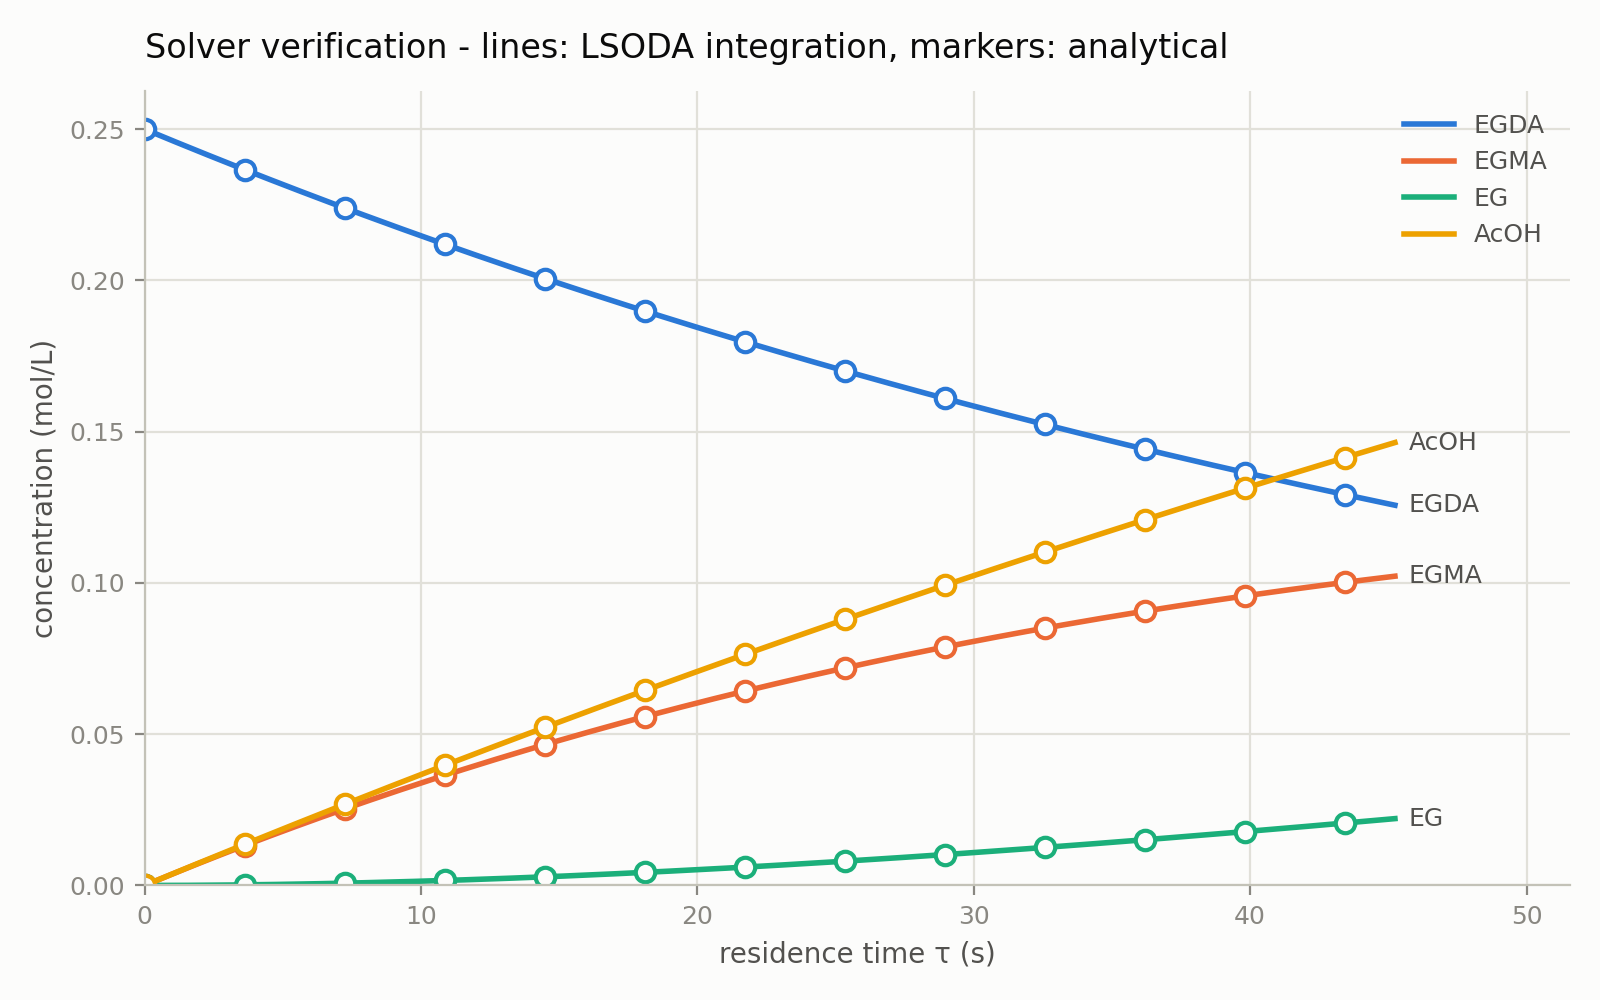

The file beside this chart, header and first rows:
tau_s, C_EGDA_numerical, C_EGDA_reference, C_EGMA_numerical, C_EGMA_reference, C_EG_numerical, C_EG_reference, C_AcOH_numerical, C_AcOH_reference
0.00000000e+00, 2.50000000e-01, 2.50000000e-01, 0.00000000e+00, 0.00000000e+00, 0.00000000e+00, 0.00000000e+00, 0.00000000e+00, 0.00000000e+00
2.26194671e-01, 2.49141897e-01, 2.49141897e-01, 8.57328355e-04, 8.57328354e-04, 7.74250847e-07, 7.74251258e-07, 8.58876857e-04, 8.58876857e-04
4.52389342e-01, 2.48286740e-01, 2.48286740e-01, 1.71016825e-03, 1.71016825e-03, 3.09159917e-06, 3.09159958e-06, 1.71635145e-03, 1.71635145e-03
6.78584013e-01, 2.47434518e-01, 2.47434518e-01, 2.55853789e-03, 2.55853788e-03, 6.94396103e-06, 6.94396145e-06, 2.57242581e-03, 2.57242581e-03
9.04778684e-01, 2.46585221e-01, 2.46585221e-01, 3.40245538e-03, 3.40245538e-03, 1.23232857e-05, 1.23232861e-05, 3.42710195e-03, 3.42710195e-03
1.13097336e+00, 2.45738840e-01, 2.45738840e-01, 4.24193879e-03, 4.24193879e-03, 1.92215550e-05, 1.92215555e-05, 4.28038190e-03, 4.28038190e-03
1.35716803e+00, 2.44895363e-01, 2.44895363e-01, 5.07700612e-03, 5.07700612e-03, 2.76307835e-05, 2.76307839e-05, 5.13226769e-03, 5.13226769e-03
1.58336270e+00, 2.44054782e-01, 2.44054782e-01, 5.90767528e-03, 5.90767528e-03, 3.75430179e-05, 3.75430183e-05, 5.98276132e-03, 5.98276132e-03
1.80955737e+00, 2.43217086e-01, 2.43217086e-01, 6.73396414e-03, 6.73396414e-03, 4.89503372e-05, 4.89503378e-05, 6.83186481e-03, 6.83186481e-03
2.03575204e+00, 2.42382265e-01, 2.42382265e-01, 7.55589048e-03, 7.55589048e-03, 6.18448526e-05, 6.18448536e-05, 7.67958019e-03, 7.67958019e-03
2.26194671e+00, 2.41550309e-01, 2.41550309e-01, 8.37347204e-03, 8.37347204e-03, 7.62187074e-05, 7.62187092e-05, 8.52590946e-03, 8.52590946e-03
2.48814138e+00, 2.40721209e-01, 2.40721209e-01, 9.18672647e-03, 9.18672647e-03, 9.20640773e-05, 9.20640797e-05, 9.37085463e-03, 9.37085463e-03
2.71433605e+00, 2.39894955e-01, 2.39894955e-01, 9.99567137e-03, 9.99567136e-03, 1.09373170e-04, 1.09373172e-04, 1.02144177e-02, 1.02144177e-02
2.94053072e+00, 2.39071538e-01, 2.39071538e-01, 1.08003243e-02, 1.08003243e-02, 1.28138223e-04, 1.28138225e-04, 1.10566007e-02, 1.10566007e-02
3.16672539e+00, 2.38250946e-01, 2.38250946e-01, 1.16007026e-02, 1.16007026e-02, 1.48351508e-04, 1.48351510e-04, 1.18974056e-02, 1.18974056e-02
3.39292007e+00, 2.37433171e-01, 2.37433171e-01, 1.23968238e-02, 1.23968238e-02, 1.70005326e-04, 1.70005327e-04, 1.27368345e-02, 1.27368345e-02
3.61911474e+00, 2.36618203e-01, 2.36618203e-01, 1.31887052e-02, 1.31887052e-02, 1.93092010e-04, 1.93092011e-04, 1.35748892e-02, 1.35748892e-02
3.84530941e+00, 2.35806032e-01, 2.35806032e-01, 1.39763641e-02, 1.39763641e-02, 2.17603924e-04, 2.17603925e-04, 1.44115719e-02, 1.44115719e-02
4.07150408e+00, 2.34996649e-01, 2.34996649e-01, 1.47598176e-02, 1.47598176e-02, 2.43533464e-04, 2.43533465e-04, 1.52468846e-02, 1.52468846e-02
4.29769875e+00, 2.34190044e-01, 2.34190044e-01, 1.55390830e-02, 1.55390830e-02, 2.70873056e-04, 2.70873057e-04, 1.60808291e-02, 1.60808291e-02
4.52389342e+00, 2.33386208e-01, 2.33386208e-01, 1.63141772e-02, 1.63141772e-02, 2.99615158e-04, 2.99615159e-04, 1.69134076e-02, 1.69134076e-02
4.75008809e+00, 2.32585130e-01, 2.32585130e-01, 1.70851174e-02, 1.70851174e-02, 3.29752258e-04, 3.29752259e-04, 1.77446219e-02, 1.77446219e-02
4.97628276e+00, 2.31786803e-01, 2.31786803e-01, 1.78519204e-02, 1.78519204e-02, 3.61276874e-04, 3.61276875e-04, 1.85744742e-02, 1.85744742e-02
5.20247743e+00, 2.30991215e-01, 2.30991215e-01, 1.86146032e-02, 1.86146032e-02, 3.94181556e-04, 3.94181557e-04, 1.94029663e-02, 1.94029663e-02
5.42867211e+00, 2.30198359e-01, 2.30198359e-01, 1.93731825e-02, 1.93731825e-02, 4.28458884e-04, 4.28458885e-04, 2.02301003e-02, 2.02301003e-02
5.65486678e+00, 2.29408223e-01, 2.29408223e-01, 2.01276751e-02, 2.01276751e-02, 4.64101468e-04, 4.64101469e-04, 2.10558781e-02, 2.10558781e-02
5.88106145e+00, 2.28620800e-01, 2.28620800e-01, 2.08780978e-02, 2.08780978e-02, 5.01101947e-04, 5.01101948e-04, 2.18803017e-02, 2.18803017e-02
6.10725612e+00, 2.27836080e-01, 2.27836080e-01, 2.16244672e-02, 2.16244672e-02, 5.39452993e-04, 5.39452993e-04, 2.27033732e-02, 2.27033732e-02
6.33345079e+00, 2.27054053e-01, 2.27054053e-01, 2.23667998e-02, 2.23667998e-02, 5.79147304e-04, 5.79147305e-04, 2.35250944e-02, 2.35250944e-02
6.55964546e+00, 2.26274710e-01, 2.26274710e-01, 2.31051122e-02, 2.31051122e-02, 6.20177613e-04, 6.20177614e-04, 2.43454675e-02, 2.43454675e-02
6.78584013e+00, 2.25498042e-01, 2.25498042e-01, 2.38394208e-02, 2.38394208e-02, 6.62536677e-04, 6.62536678e-04, 2.51644942e-02, 2.51644942e-02
7.01203480e+00, 2.24724041e-01, 2.24724041e-01, 2.45697421e-02, 2.45697421e-02, 7.06217288e-04, 7.06217289e-04, 2.59821766e-02, 2.59821766e-02
7.23822947e+00, 2.23952696e-01, 2.23952696e-01, 2.52960922e-02, 2.52960922e-02, 7.51212263e-04, 7.51212264e-04, 2.67985167e-02, 2.67985167e-02
7.46442414e+00, 2.23183998e-01, 2.23183998e-01, 2.60184876e-02, 2.60184876e-02, 7.97514452e-04, 7.97514453e-04, 2.76135165e-02, 2.76135165e-02
7.69061882e+00, 2.22417939e-01, 2.22417939e-01, 2.67369444e-02, 2.67369444e-02, 8.45116732e-04, 8.45116733e-04, 2.84271779e-02, 2.84271779e-02
7.91681349e+00, 2.21654509e-01, 2.21654509e-01, 2.74514788e-02, 2.74514788e-02, 8.94012010e-04, 8.94012011e-04, 2.92395028e-02, 2.92395028e-02
8.14300816e+00, 2.20893700e-01, 2.20893700e-01, 2.81621068e-02, 2.81621068e-02, 9.44193222e-04, 9.44193223e-04, 3.00504933e-02, 3.00504933e-02
8.36920283e+00, 2.20135502e-01, 2.20135502e-01, 2.88688445e-02, 2.88688445e-02, 9.95653334e-04, 9.95653334e-04, 3.08601512e-02, 3.08601512e-02
8.59539750e+00, 2.19379907e-01, 2.19379907e-01, 2.95717079e-02, 2.95717079e-02, 1.04838534e-03, 1.04838534e-03, 3.16684786e-02, 3.16684786e-02
8.82159217e+00, 2.18626905e-01, 2.18626905e-01, 3.02707129e-02, 3.02707129e-02, 1.10238226e-03, 1.10238226e-03, 3.24754774e-02, 3.24754774e-02
9.04778684e+00, 2.17876488e-01, 2.17876488e-01, 3.09658753e-02, 3.09658753e-02, 1.15763714e-03, 1.15763715e-03, 3.32811496e-02, 3.32811496e-02
9.27398151e+00, 2.17128646e-01, 2.17128646e-01, 3.16572109e-02, 3.16572109e-02, 1.21414308e-03, 1.21414308e-03, 3.40854970e-02, 3.40854970e-02
9.50017618e+00, 2.16383371e-01, 2.16383371e-01, 3.23447354e-02, 3.23447354e-02, 1.27189317e-03, 1.27189317e-03, 3.48885217e-02, 3.48885217e-02
9.72637086e+00, 2.15640655e-01, 2.15640655e-01, 3.30284646e-02, 3.30284645e-02, 1.33088055e-03, 1.33088055e-03, 3.56902256e-02, 3.56902256e-02
9.95256553e+00, 2.14900488e-01, 2.14900488e-01, 3.37084139e-02, 3.37084139e-02, 1.39109839e-03, 1.39109839e-03, 3.64906107e-02, 3.64906107e-02
1.01787602e+01, 2.14162861e-01, 2.14162861e-01, 3.43845991e-02, 3.43845991e-02, 1.45253987e-03, 1.45253988e-03, 3.72896789e-02, 3.72896789e-02
1.04049549e+01, 2.13427766e-01, 2.13427766e-01, 3.50570356e-02, 3.50570356e-02, 1.51519823e-03, 1.51519823e-03, 3.80874321e-02, 3.80874321e-02
1.06311495e+01, 2.12695194e-01, 2.12695194e-01, 3.57257388e-02, 3.57257388e-02, 1.57906671e-03, 1.57906671e-03, 3.88838722e-02, 3.88838722e-02
1.08573442e+01, 2.11965137e-01, 2.11965137e-01, 3.63907241e-02, 3.63907241e-02, 1.64413859e-03, 1.64413859e-03, 3.96790013e-02, 3.96790013e-02
1.10835389e+01, 2.11237586e-01, 2.11237586e-01, 3.70520069e-02, 3.70520069e-02, 1.71040716e-03, 1.71040716e-03, 4.04728212e-02, 4.04728212e-02
1.13097336e+01, 2.10512532e-01, 2.10512532e-01, 3.77096024e-02, 3.77096024e-02, 1.77786577e-03, 1.77786577e-03, 4.12653339e-02, 4.12653339e-02
1.15359282e+01, 2.09789966e-01, 2.09789966e-01, 3.83635258e-02, 3.83635258e-02, 1.84650777e-03, 1.84650777e-03, 4.20565414e-02, 4.20565414e-02
1.17621229e+01, 2.09069881e-01, 2.09069881e-01, 3.90137923e-02, 3.90137923e-02, 1.91632655e-03, 1.91632655e-03, 4.28464454e-02, 4.28464454e-02
1.19883176e+01, 2.08352268e-01, 2.08352268e-01, 3.96604170e-02, 3.96604170e-02, 1.98731553e-03, 1.98731553e-03, 4.36350480e-02, 4.36350480e-02
1.22145122e+01, 2.07637117e-01, 2.07637117e-01, 4.03034148e-02, 4.03034148e-02, 2.05946814e-03, 2.05946814e-03, 4.44223511e-02, 4.44223511e-02
1.24407069e+01, 2.06924421e-01, 2.06924421e-01, 4.09428009e-02, 4.09428009e-02, 2.13277786e-03, 2.13277786e-03, 4.52083566e-02, 4.52083566e-02
1.26669016e+01, 2.06214172e-01, 2.06214172e-01, 4.15785902e-02, 4.15785902e-02, 2.20723817e-03, 2.20723817e-03, 4.59930665e-02, 4.59930665e-02
1.28930963e+01, 2.05506360e-01, 2.05506360e-01, 4.22107974e-02, 4.22107974e-02, 2.28284261e-03, 2.28284261e-03, 4.67764826e-02, 4.67764826e-02
1.31192909e+01, 2.04800978e-01, 2.04800978e-01, 4.28394375e-02, 4.28394375e-02, 2.35958471e-03, 2.35958471e-03, 4.75586069e-02, 4.75586069e-02
1.33454856e+01, 2.04098017e-01, 2.04098017e-01, 4.34645251e-02, 4.34645251e-02, 2.43745807e-03, 2.43745807e-03, 4.83394412e-02, 4.83394412e-02
... 141 more rows
